Run: headless pygame with SDL's dummy video driver; simulated clock (each Clock.tick advances the game by its frame time, no real sleeping); random seed 0; keys injected as events and as key.get_pressed() state; mouse plan: one left click at the window centre at the start of phase 2, then a move to the lower-right quarter at the start of phase 3.
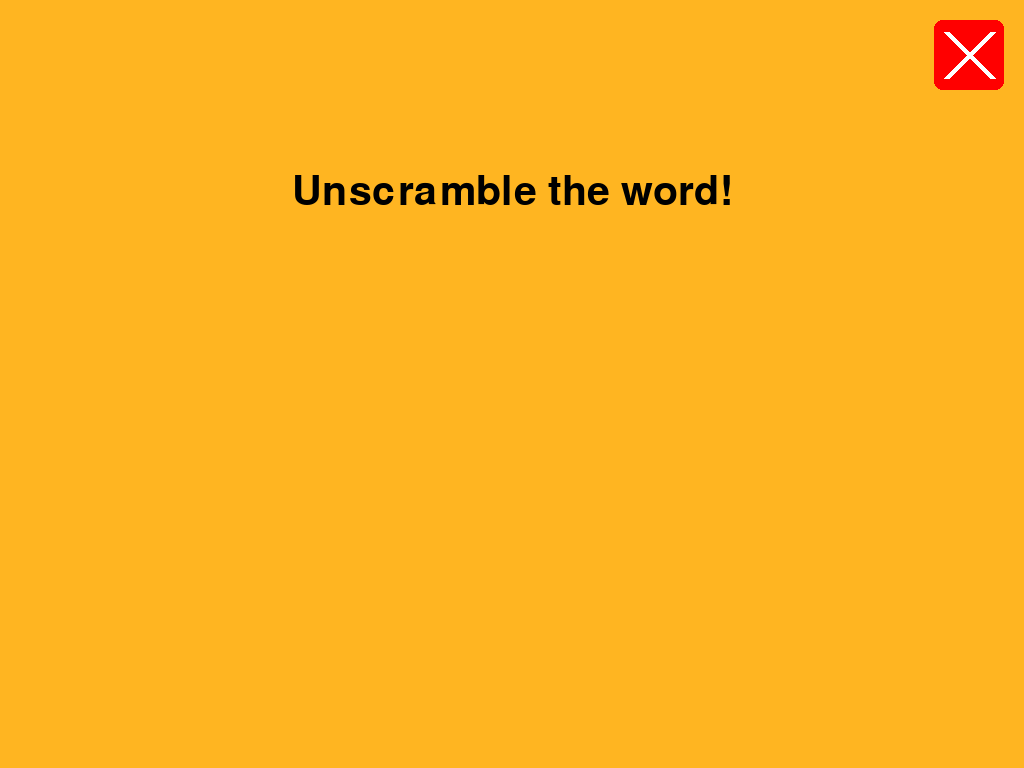
Frame 1 of 4 · flips 1–60 · no input
Frame 2 of 4 · flips 61–180 · clicked the window centre · tapped SPACE, RETURN · held RIGHT (→), D · screen unchanged from frame 1, image omitted
Frame 3 of 4 · flips 181–300 · moved the mouse to the lower-right quarter · held DOWN (↓), S · screen unchanged from frame 2, image omitted
Frame 4 of 4 · flips 301–420 · held LEFT (←), A, UP (↑), W · screen unchanged from frame 3, image omitted

The pygame program that drew these frames:

import pygame


pygame.init()

screen = pygame.display.set_mode((0, 0), pygame.FULLSCREEN)
WIDTH, HEIGHT = screen.get_size()

pygame.display.set_caption("Number Scrambler!")
BACKGROUND_COLOR = "#FFB521"
RED = (255, 0, 0)
WHITE = (255, 255, 255)
FPS = 60

instruction_font = pygame.font.Font(None, 60)
instruction_text = instruction_font.render("Unscramble the word!", True, (0, 0, 0))
instruction_text_rect = instruction_text.get_rect(center=(WIDTH//2, HEIGHT//4))


def main():

    running = True

    #exit button
    exit_size = 70
    margin = 20
    exit_rect = pygame.Rect(
        WIDTH - exit_size - margin,
        margin,
        exit_size,
        exit_size
    )
    

    while running:

        for event in pygame.event.get():
            if event.type == pygame.QUIT:
               running = False
            if event.type == pygame.MOUSEBUTTONDOWN:
                if exit_rect.collidepoint(event.pos):
                    running = False


        screen.fill(BACKGROUND_COLOR)

        #exit button
        pygame.draw.rect(screen, RED, exit_rect, border_radius=8)

        #exit button X sign        
        pygame.draw.line(
            screen, WHITE,
            (exit_rect.left + 12, exit_rect.top + 12),
            (exit_rect.right - 12, exit_rect.bottom - 12), 6
        )

        pygame.draw.line(
            screen, WHITE,
            (exit_rect.right - 12, exit_rect.top + 12),
            (exit_rect.left + 12, exit_rect.bottom - 12), 6
        )

        #Instruction text
        screen.blit(instruction_text, instruction_text_rect)

        pygame.display.update()     


    pygame.quit()


if __name__ == "__main__":
    main()
